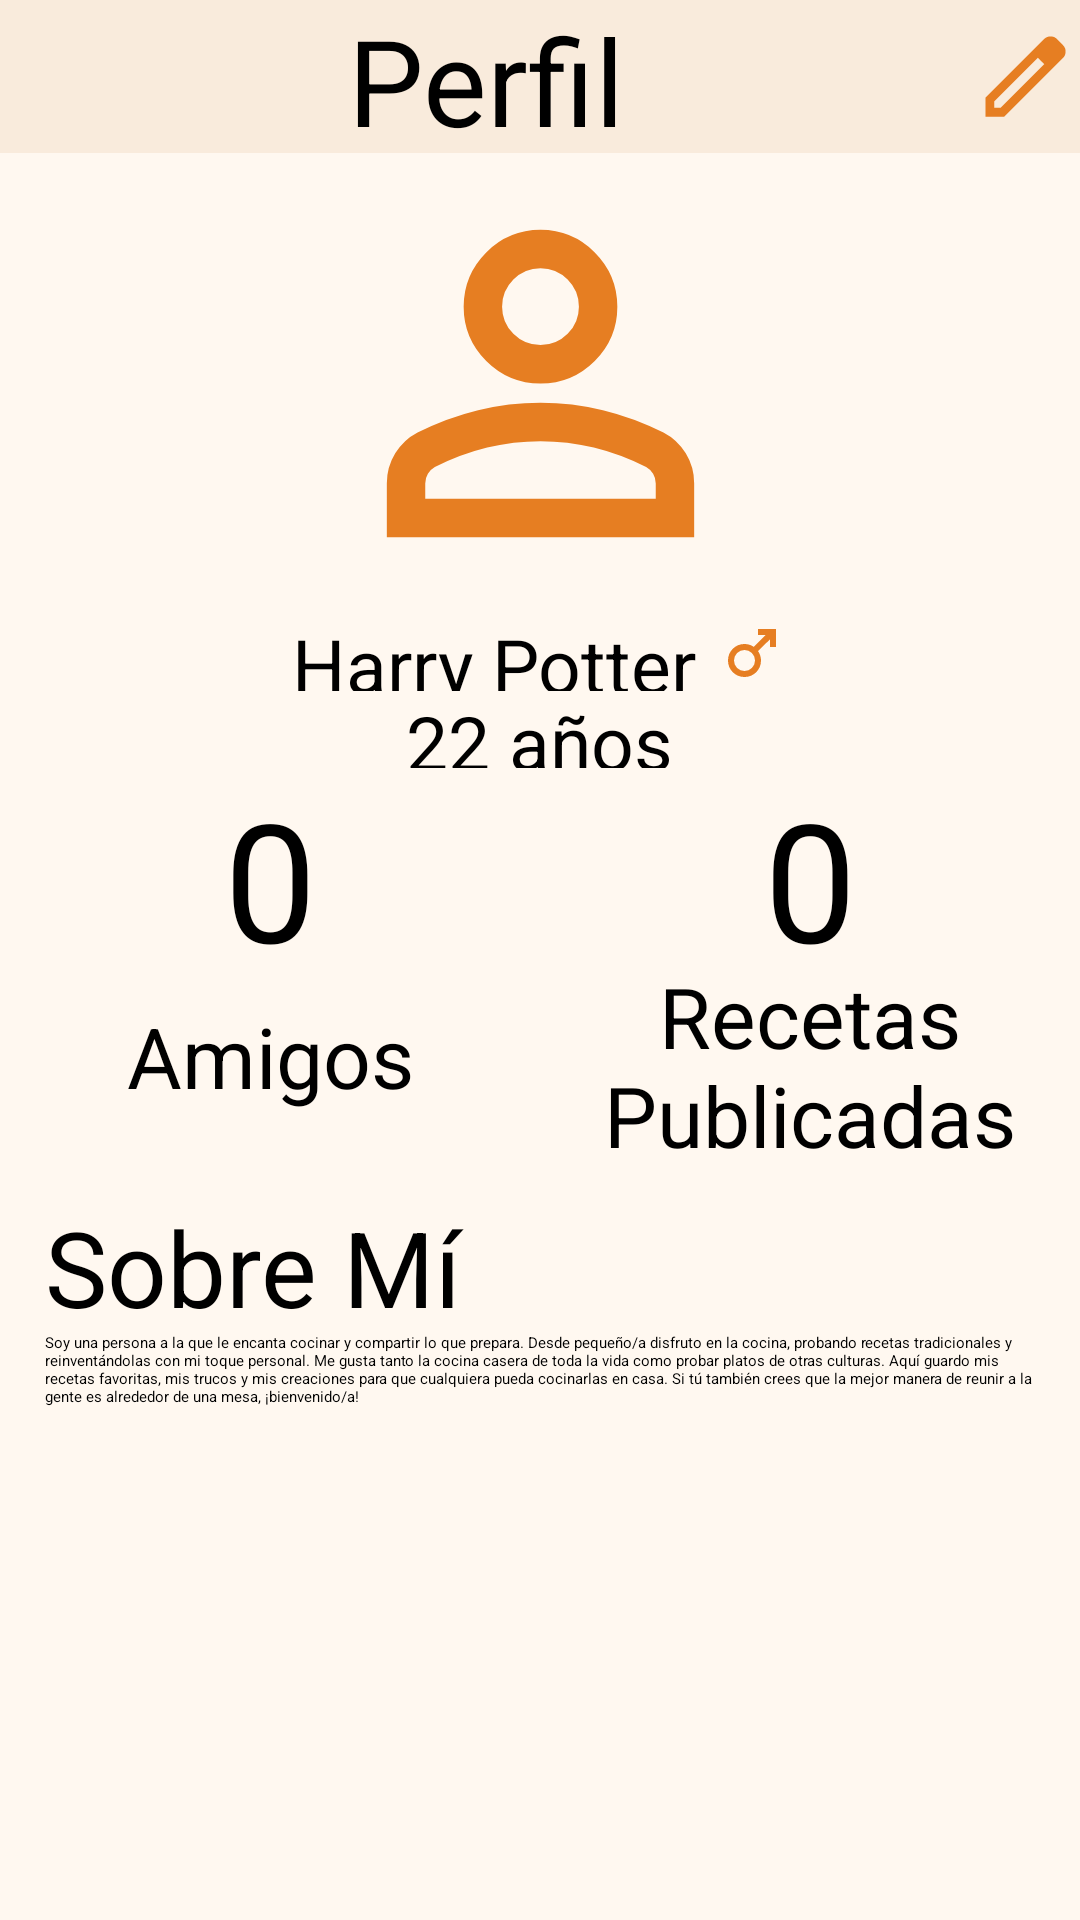

Produce the Android XML layout that renders to this screen, including the resource entries it uses.
<!-- AndroidManifest.xml: application theme Theme.Activitat_05 -->
<!-- res/layout/fragment_profile.xml -->
<?xml version="1.0" encoding="utf-8"?>
<FrameLayout xmlns:android="http://schemas.android.com/apk/res/android"
    xmlns:tools="http://schemas.android.com/tools"
    android:layout_width="match_parent"
    android:layout_height="match_parent"
    tools:context=".ProfileFragment">

    <LinearLayout
        android:layout_width="match_parent"
        android:layout_height="match_parent"
        android:background="?attr/body"
        android:orientation="vertical">

        <LinearLayout
            android:layout_width="match_parent"
            android:layout_height="0dp"
            android:orientation="vertical"
            android:layout_weight="0.4">

            <LinearLayout
                android:layout_width="match_parent"
                android:layout_height="0dp"
                android:orientation="horizontal"
                android:layout_weight="0.2"
                android:background="?attr/subHeader">

                <TextView
                    android:layout_width="0dp"
                    android:layout_height="match_parent"
                    android:text="Perfil"
                    android:textSize="40sp"
                    android:layout_weight="0.9"
                    android:gravity="center"/>
                <ImageView
                    android:layout_width="0dp"
                    android:layout_height="match_parent"
                    android:src="@drawable/edit_24dp"
                    android:layout_weight="0.1"/>
            </LinearLayout>
            <LinearLayout
                android:layout_width="match_parent"
                android:layout_height="0dp"
                android:layout_weight="0.6"
                android:orientation="horizontal">

                <ImageView
                    android:layout_width="0dp"
                    android:layout_height="match_parent"
                    android:src="@drawable/profile_24dp"
                    android:layout_weight="0.9"/>
            </LinearLayout>
            <LinearLayout
                android:layout_width="match_parent"
                android:layout_height="0dp"
                android:layout_weight="0.1"
                android:gravity="center">

                <TextView
                    android:layout_width="wrap_content"
                    android:layout_height="wrap_content"
                    android:text="Harry Potter "
                    android:textSize="25sp"/>
                <ImageView
                    android:layout_width="wrap_content"
                    android:layout_height="match_parent"
                    android:src="@drawable/male_24dp"/>
            </LinearLayout>
            <LinearLayout
                android:layout_width="match_parent"
                android:layout_height="0dp"
                android:layout_weight="0.1"
                android:orientation="horizontal"
                android:gravity="center">

                <TextView
                    android:layout_width="wrap_content"
                    android:layout_height="wrap_content"
                    android:text="22 "
                    android:textSize="25sp"/>
                <TextView
                    android:layout_width="wrap_content"
                    android:layout_height="wrap_content"
                    android:text="años"
                    android:textSize="25sp"/>
            </LinearLayout>

        </LinearLayout>

        <LinearLayout
            android:layout_width="match_parent"
            android:layout_height="0dp"
            android:orientation="horizontal"
            android:layout_weight="0.2">

            <LinearLayout
                android:layout_width="0dp"
                android:layout_height="match_parent"
                android:layout_weight="1"
                android:orientation="vertical">

                <TextView
                    android:layout_width="match_parent"
                    android:layout_height="0dp"
                    android:text="0"
                    android:textSize="55sp"
                    android:layout_weight="0.5"
                    android:gravity="center_horizontal"/>

                <TextView
                    android:layout_width="match_parent"
                    android:layout_height="0dp"
                    android:text="Amigos"
                    android:textSize="28sp"
                    android:layout_weight="0.5"
                    android:gravity="center"/>
            </LinearLayout>

            <LinearLayout
                android:layout_width="0dp"
                android:layout_height="match_parent"
                android:layout_weight="1"
                android:orientation="vertical">

                <TextView
                    android:layout_width="match_parent"
                    android:layout_height="0dp"
                    android:text="0"
                    android:textSize="55sp"
                    android:layout_weight="0.5"
                    android:gravity="center_horizontal"/>

                <TextView
                    android:layout_width="match_parent"
                    android:layout_height="0dp"
                    android:text="Recetas Publicadas"
                    android:textSize="28sp"
                    android:layout_weight="0.5"
                    android:gravity="center_horizontal"/>
            </LinearLayout>
        </LinearLayout>

        <LinearLayout
            android:layout_width="match_parent"
            android:layout_height="0dp"
            android:orientation="vertical"
            android:layout_weight="0.4"
            android:padding="15dp">

            <TextView
                android:layout_width="match_parent"
                android:layout_height="0dp"
                android:text="Sobre Mí"
                android:textSize="35sp"
                android:layout_weight="2"/>
            <TextView
                android:layout_width="match_parent"
                android:layout_height="0dp"
                android:text="Soy una persona a la que le encanta cocinar y compartir lo que prepara. Desde pequeño/a disfruto en la cocina, probando recetas tradicionales y reinventándolas con mi toque personal. Me gusta tanto la cocina casera de toda la vida como probar platos de otras culturas. Aquí guardo mis recetas favoritas, mis trucos y mis creaciones para que cualquiera pueda cocinarlas en casa. Si tú también crees que la mejor manera de reunir a la gente es alrededor de una mesa, ¡bienvenido/a!"
                android:layout_weight="8"/>
        </LinearLayout>
    </LinearLayout>

</FrameLayout>
<!-- resources referenced by this layout -->
<resources>
  <!-- drawable edit_24dp (drawable) -->
  <vector xmlns:android="http://schemas.android.com/apk/res/android"
      android:width="24dp"
      android:height="24dp"
      android:viewportWidth="960"
      android:viewportHeight="960">
    <path
        android:pathData="M200,760h57l391,-391 -57,-57 -391,391v57ZM120,840v-170l528,-527q12,-11 26.5,-17t30.5,-6q16,0 31,6t26,18l55,56q12,11 17.5,26t5.5,30q0,16 -5.5,30.5T817,313L290,840L120,840ZM760,256 L704,200 760,256ZM619,341 L591,312 648,369 619,341Z"
        android:fillColor="#E67E22"/>
  </vector>
  <!-- drawable male_24dp (drawable) -->
  <vector xmlns:android="http://schemas.android.com/apk/res/android"
      android:width="24dp"
      android:height="24dp"
      android:viewportWidth="960"
      android:viewportHeight="960">
    <path
        android:pathData="M800,160v240h-80v-103L561,455q19,28 29,59.5t10,65.5q0,92 -64,156t-156,64q-92,0 -156,-64t-64,-156q0,-92 64,-156t156,-64q33,0 65,9.5t59,29.5l159,-159L560,240v-80h240ZM281,481q-41,41 -41,99t41,99q41,41 99,41t99,-41q41,-41 41,-99t-41,-99q-41,-41 -99,-41t-99,41Z"
        android:fillColor="#E67E22"/>
  </vector>
  <!-- drawable profile_24dp (drawable) -->
  <vector xmlns:android="http://schemas.android.com/apk/res/android"
      android:width="24dp"
      android:height="24dp"
      android:viewportWidth="960"
      android:viewportHeight="960">
    <path
        android:pathData="M367,433q-47,-47 -47,-113t47,-113q47,-47 113,-47t113,47q47,47 47,113t-47,113q-47,47 -113,47t-113,-47ZM160,800v-112q0,-34 17.5,-62.5T224,582q62,-31 126,-46.5T480,520q66,0 130,15.5T736,582q29,15 46.5,43.5T800,688v112L160,800ZM240,720h480v-32q0,-11 -5.5,-20T700,654q-54,-27 -109,-40.5T480,600q-56,0 -111,13.5T260,654q-9,5 -14.5,14t-5.5,20v32ZM536.5,376.5Q560,353 560,320t-23.5,-56.5Q513,240 480,240t-56.5,23.5Q400,287 400,320t23.5,56.5Q447,400 480,400t56.5,-23.5ZM480,320ZM480,720Z"
        android:fillColor="#E67E22"/>
  </vector>
  <style name="Theme.Activitat_05" parent="Base.Theme.Activitat_05" />
  <style name="Base.Theme.Activitat_05" parent="Theme.Material3Expressive.DayNight.NoActionBar">
          
          <item name="headerLink">@color/headerLink</item>
          <item name="subHeader">@color/subtitle</item>
          <item name="subHeaderText">@color/subtitleText</item>
          <item name="colorPrimary">@color/headerLink</item>
  
          <item name="body">@color/body</item>
  
          <item name="footer">@color/footer</item>
  
          <item name="textGeneral">@color/textGeneral</item>
  
          <item name="headerText">@color/headerText</item>
          <item name="colorOnPrimary">@color/headerText</item>
          <item name="black">@color/black</item>
          <item name="editTextFieldColor">@color/editTextFieldColor</item>
      </style>
  <color name="headerLink">#E67E22</color>
  <color name="subtitle">#F9EBDC</color>
  <color name="subtitleText">#5D4037</color>
  <color name="body">#FFF8F0</color>
  <color name="footer">#F5D9C4</color>
  <color name="textGeneral">#5D4037</color>
  <color name="headerText">#FFFFFF</color>
  <color name="black">#000000</color>
</resources>
